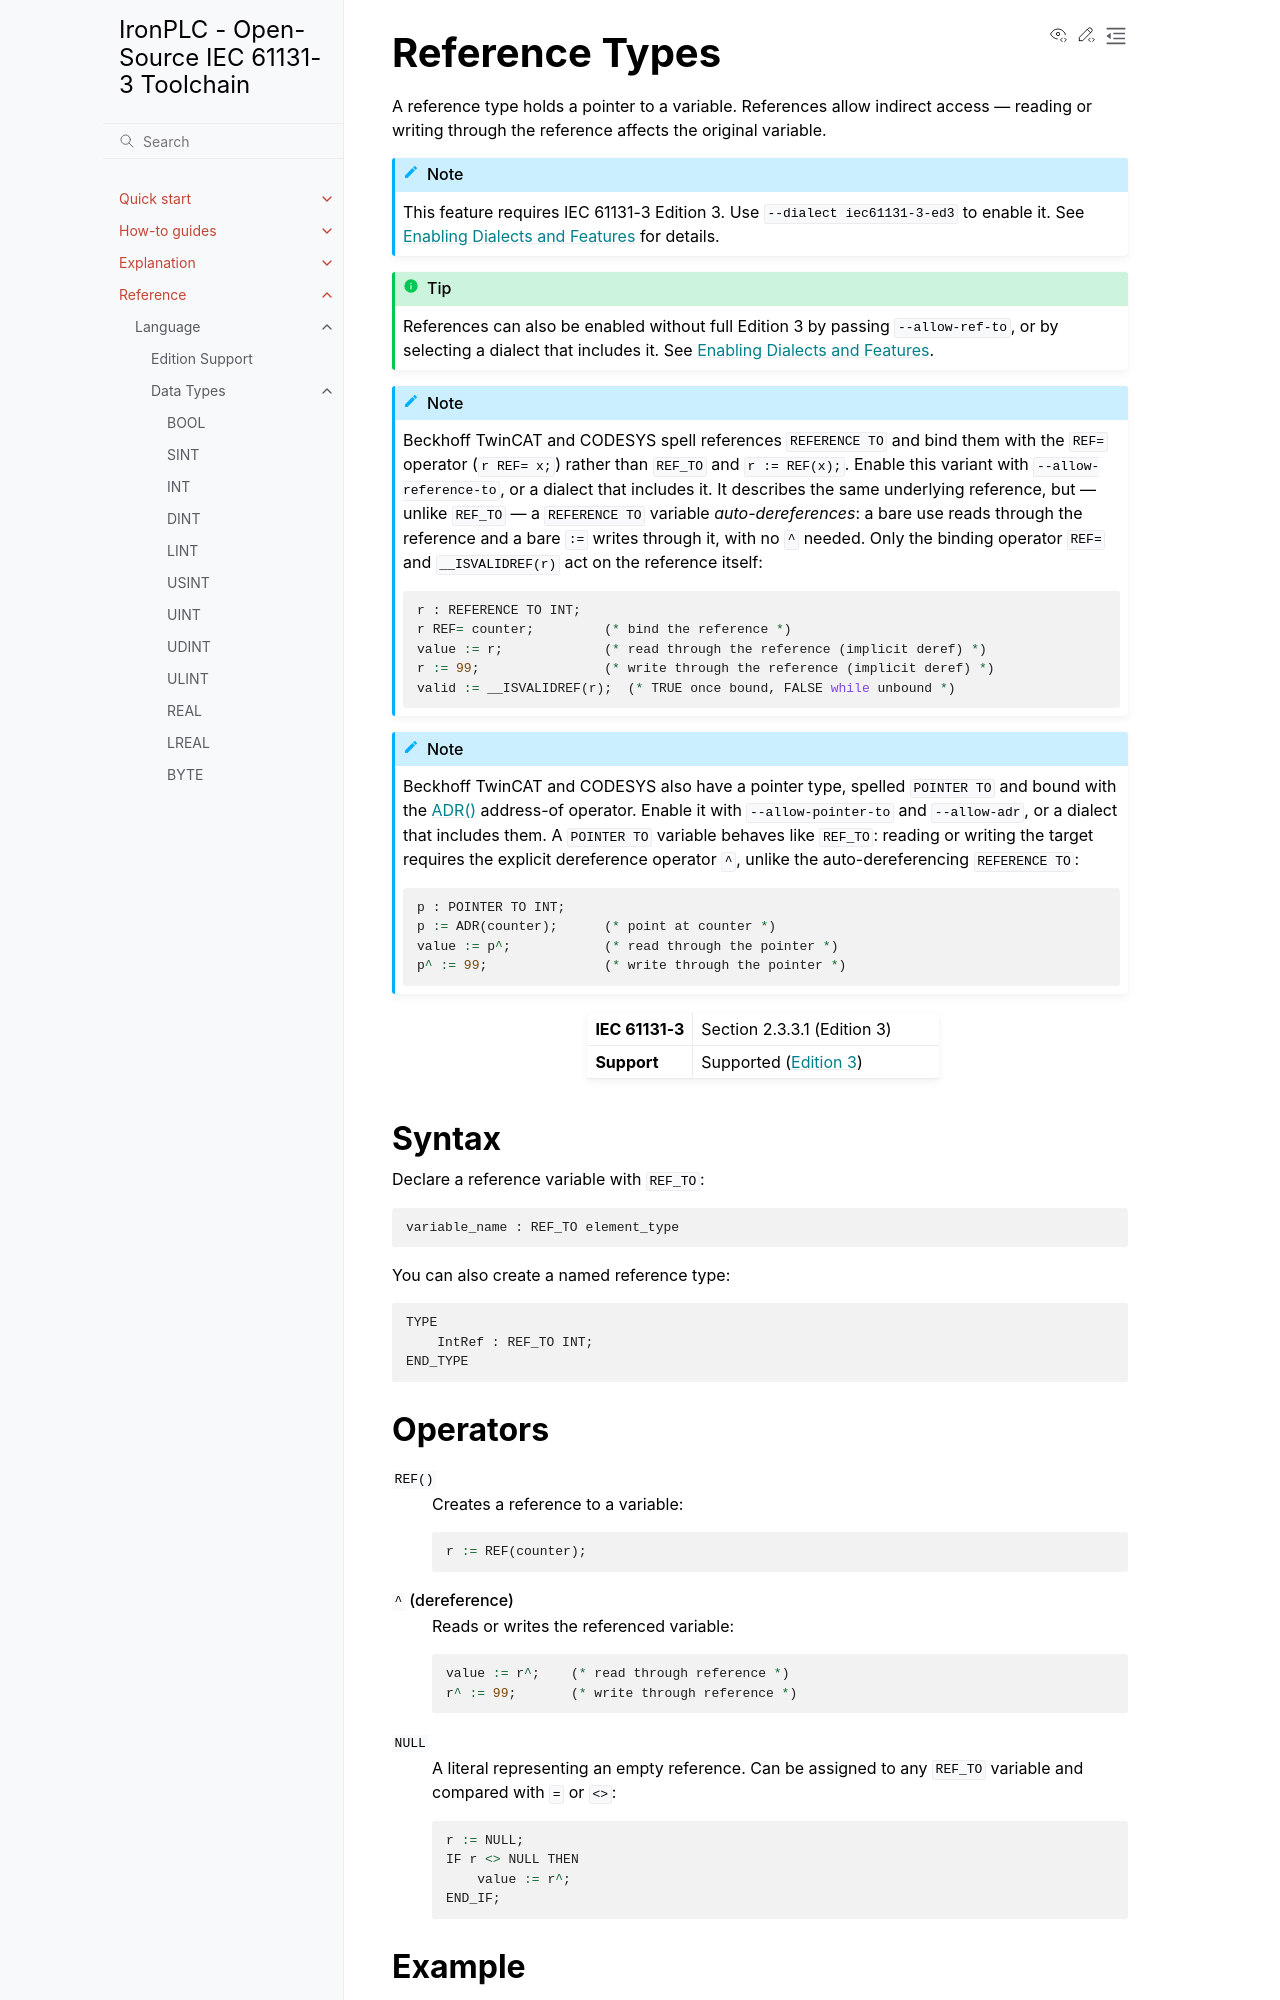

repository: ironplc/ironplc · page: reference/language/data-types/derived/reference-types.html · generator: sphinx

===============
Reference Types
===============

A reference type holds a pointer to a variable. References allow indirect
access — reading or writing through the reference affects the original
variable.

.. include:: ../../../../includes/requires-edition3.rst

.. tip::

   References can also be enabled without full Edition 3 by passing
   ``--allow-ref-to``, or by selecting a dialect that includes it.
   See :doc:`/explanation/enabling-dialects-and-features`.

.. note::

   Beckhoff TwinCAT and CODESYS spell references ``REFERENCE TO`` and bind them
   with the ``REF=`` operator (``r REF= x;``) rather than ``REF_TO`` and
   ``r := REF(x);``. Enable this variant with ``--allow-reference-to``, or a
   dialect that includes it. It describes the same underlying reference,
   but — unlike ``REF_TO`` — a ``REFERENCE TO`` variable *auto-dereferences*: a
   bare use reads through the reference and a bare ``:=`` writes through it, with
   no ``^`` needed. Only the binding operator ``REF=`` and ``__ISVALIDREF(r)``
   act on the reference itself:

   .. code-block::

      r : REFERENCE TO INT;
      r REF= counter;         (* bind the reference *)
      value := r;             (* read through the reference (implicit deref) *)
      r := 99;                (* write through the reference (implicit deref) *)
      valid := __ISVALIDREF(r);  (* TRUE once bound, FALSE while unbound *)

.. note::

   Beckhoff TwinCAT and CODESYS also have a pointer type, spelled
   ``POINTER TO`` and bound with the
   :doc:`ADR() </reference/extension-library/functions/adr>` address-of
   operator. Enable it with ``--allow-pointer-to`` and ``--allow-adr``, or a
   dialect that includes them. A ``POINTER TO`` variable behaves like
   ``REF_TO``: reading or writing the target requires the explicit
   dereference operator ``^``, unlike the auto-dereferencing
   ``REFERENCE TO``:

   .. code-block::

      p : POINTER TO INT;
      p := ADR(counter);      (* point at counter *)
      value := p^;            (* read through the pointer *)
      p^ := 99;               (* write through the pointer *)

.. list-table::
   :widths: 30 70

   * - **IEC 61131-3**
     - Section 2.3.3.1 (Edition 3)
   * - **Support**
     - Supported (:doc:`Edition 3 </reference/language/edition-support>`)

Syntax
------

Declare a reference variable with ``REF_TO``:

.. code-block:: bnf

   variable_name : REF_TO element_type

You can also create a named reference type:

.. code-block::

   TYPE
       IntRef : REF_TO INT;
   END_TYPE

Operators
---------

.. _ref-operator-ref:

``REF()``
   Creates a reference to a variable:

   .. code-block::

      r := REF(counter);

.. _ref-operator-deref:

``^`` (dereference)
   Reads or writes the referenced variable:

   .. code-block::

      value := r^;    (* read through reference *)
      r^ := 99;       (* write through reference *)

.. _ref-operator-null:

``NULL``
   A literal representing an empty reference. Can be assigned to any
   ``REF_TO`` variable and compared with ``=`` or ``<>``:

   .. code-block::

      r := NULL;
      IF r <> NULL THEN
          value := r^;
      END_IF;
